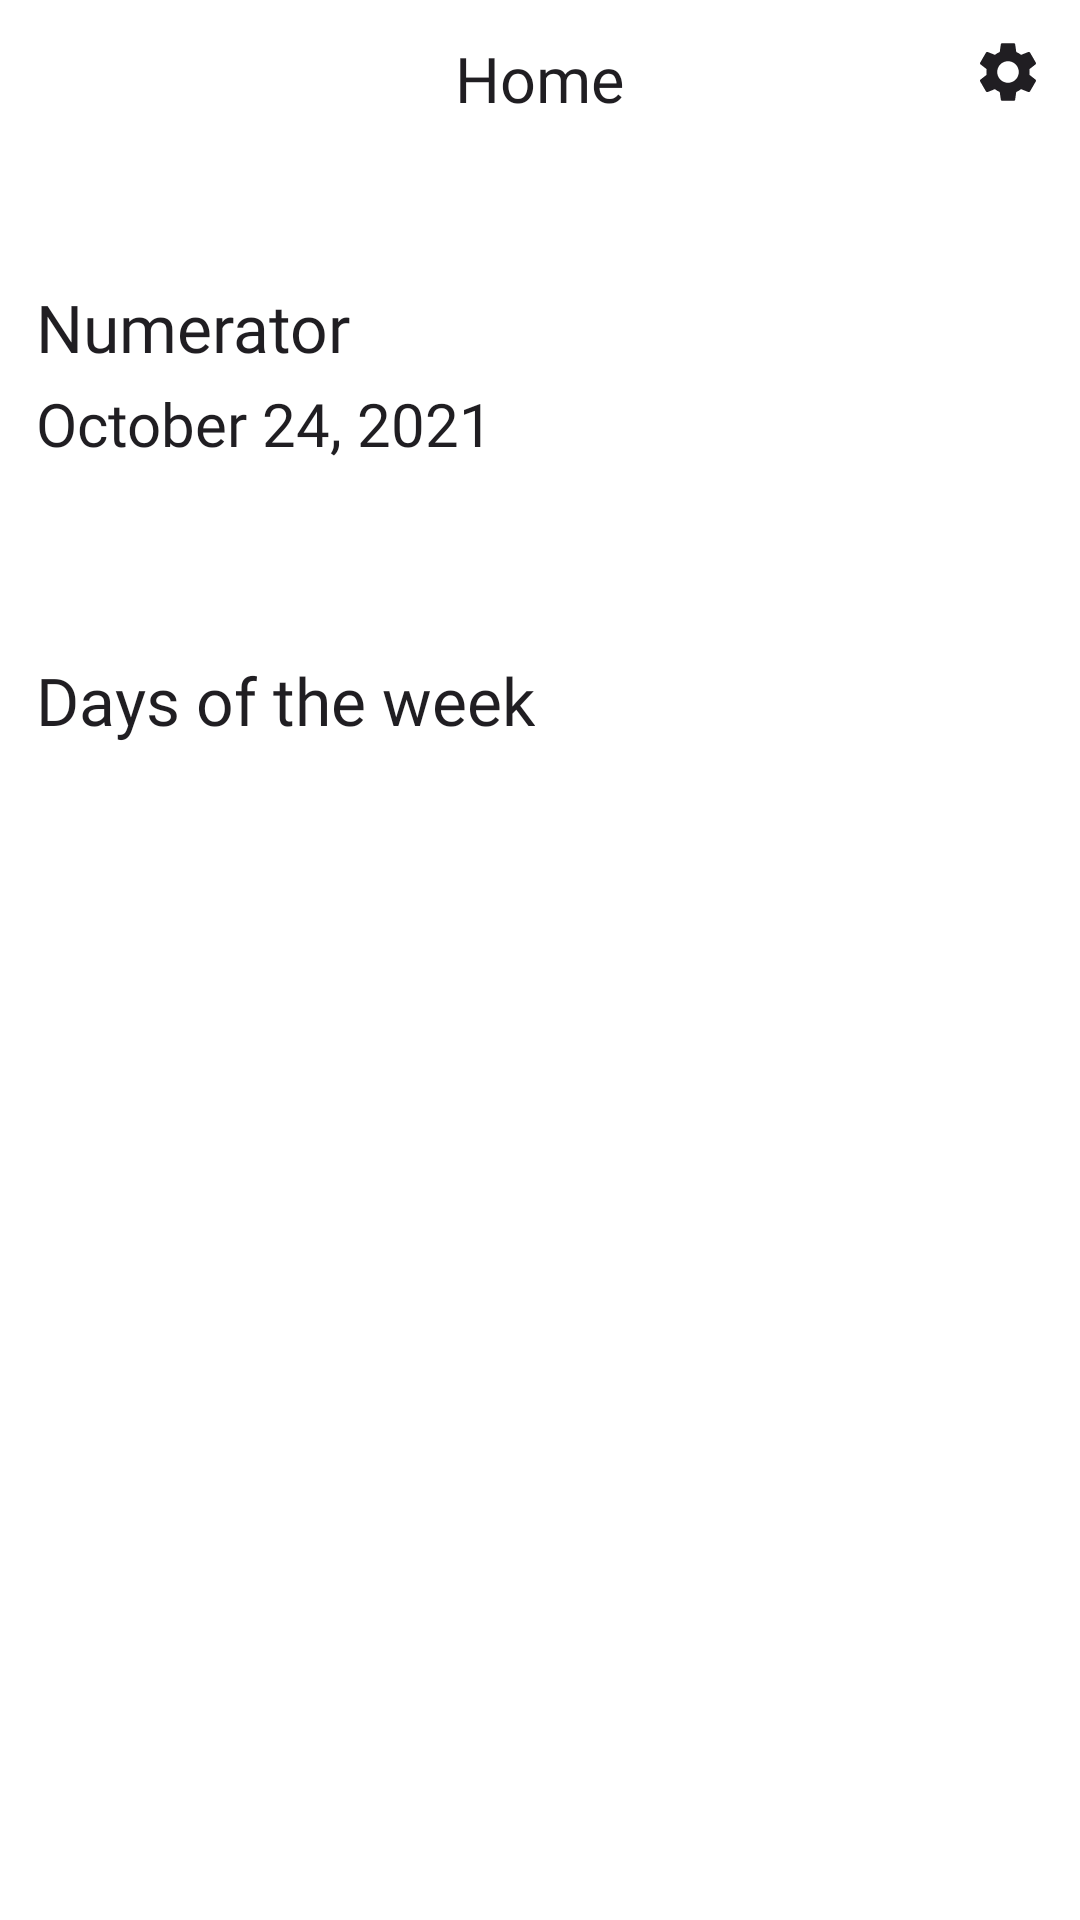

Produce the Android XML layout that renders to this screen, including the resource entries it uses.
<!-- AndroidManifest.xml: application theme Theme.ScheduleApp -->
<!-- res/layout/fragment_week.xml -->
<?xml version="1.0" encoding="utf-8"?>
<androidx.core.widget.NestedScrollView xmlns:android="http://schemas.android.com/apk/res/android"
    xmlns:app="http://schemas.android.com/apk/res-auto"
    xmlns:tools="http://schemas.android.com/tools"
    android:id="@+id/constraint_layout"
    android:layout_width="match_parent"
    android:layout_height="wrap_content"
    android:fillViewport="true"
    tools:context=".fragments.week.WeekFragment">

    <androidx.constraintlayout.widget.ConstraintLayout
        android:layout_width="match_parent"
        android:layout_height="wrap_content">

        <RelativeLayout
            android:id="@+id/rl_bar"
            android:layout_width="match_parent"
            android:layout_height="wrap_content"
            android:orientation="horizontal"
            android:paddingStart="12dp"
            android:paddingTop="12dp"
            android:paddingEnd="12dp"
            android:paddingBottom="12dp"
            app:layout_constraintEnd_toEndOf="parent"
            app:layout_constraintStart_toStartOf="parent"
            app:layout_constraintTop_toTopOf="parent">

            <androidx.appcompat.widget.AppCompatTextView
                android:id="@+id/tv_home"
                android:layout_width="wrap_content"
                android:layout_height="wrap_content"
                android:layout_centerHorizontal="true"
                android:fontFamily="@font/golos_semi_bold"
                android:text="@string/home"
                android:textColor="@color/elegant_black"
                android:textSize="21sp"
                tools:ignore="RelativeOverlap" />

            <androidx.appcompat.widget.AppCompatImageButton
                android:id="@+id/btn_settings"
                android:layout_width="24dp"
                android:layout_height="24dp"
                android:layout_alignParentEnd="true"
                android:background="@drawable/ic_settings"
                tools:ignore="SpeakableTextPresentCheck,TouchTargetSizeCheck" />

        </RelativeLayout>

        <androidx.appcompat.widget.LinearLayoutCompat
            android:id="@+id/lr_date"
            android:layout_width="match_parent"
            android:layout_height="wrap_content"
            android:layout_marginTop="30dp"
            android:orientation="vertical"
            android:padding="12dp"
            app:layout_constraintEnd_toEndOf="parent"
            app:layout_constraintHorizontal_bias="0.0"
            app:layout_constraintStart_toStartOf="parent"
            app:layout_constraintTop_toBottomOf="@id/rl_bar">

            <androidx.appcompat.widget.AppCompatTextView
                android:id="@+id/tv_type_of_week"
                android:layout_width="wrap_content"
                android:layout_height="wrap_content"
                android:fontFamily="@font/golos_semi_bold"
                android:text="@string/numerator"
                android:textColor="@color/elegant_black"
                android:textSize="22sp" />

            <androidx.appcompat.widget.AppCompatTextView
                android:id="@+id/tv_current_date"
                android:layout_width="wrap_content"
                android:layout_height="wrap_content"
                android:layout_marginTop="4dp"
                android:fontFamily="@font/golos_regular"
                android:text="@string/test_date"
                android:textColor="@color/elegant_black"
                android:textSize="20sp" />

        </androidx.appcompat.widget.LinearLayoutCompat>

        <androidx.recyclerview.widget.RecyclerView
            android:id="@+id/rv_advantage"
            android:layout_width="match_parent"
            android:layout_height="0dp"
            android:layout_marginTop="20dp"
            android:orientation="horizontal"
            app:layout_constraintEnd_toEndOf="parent"
            app:layout_constraintStart_toStartOf="parent"
            app:layout_constraintTop_toBottomOf="@id/lr_date"
            tools:listitem="@layout/item_advantage" />

        <androidx.appcompat.widget.LinearLayoutCompat
            android:id="@+id/lr_days_of_week"
            android:layout_width="match_parent"
            android:layout_height="wrap_content"
            android:layout_marginTop="20dp"
            android:padding="12dp"
            app:layout_constraintEnd_toEndOf="parent"
            app:layout_constraintStart_toStartOf="parent"
            app:layout_constraintTop_toBottomOf="@id/rv_advantage">

            <TextView
                android:layout_width="wrap_content"
                android:layout_height="wrap_content"
                android:fontFamily="@font/golos_regular"
                android:text="@string/days_of_the_week"
                android:textColor="@color/elegant_black"
                android:textSize="22sp" />

        </androidx.appcompat.widget.LinearLayoutCompat>

        <androidx.recyclerview.widget.RecyclerView
            android:id="@+id/rv_days"
            android:layout_width="match_parent"
            android:layout_height="wrap_content"
            android:clipToPadding="false"
            android:orientation="horizontal"
            android:overScrollMode="never"
            app:layout_constraintBottom_toBottomOf="parent"
            app:layout_constraintEnd_toEndOf="parent"
            app:layout_constraintStart_toStartOf="parent"
            app:layout_constraintTop_toBottomOf="@id/lr_days_of_week"
            tools:ignore="SpeakableTextPresentCheck"
            tools:listitem="@layout/item_day" />

    </androidx.constraintlayout.widget.ConstraintLayout>

</androidx.core.widget.NestedScrollView>
<!-- res/layout/item_advantage.xml (included above) -->
<?xml version="1.0" encoding="utf-8"?>
<androidx.cardview.widget.CardView xmlns:android="http://schemas.android.com/apk/res/android"
    xmlns:app="http://schemas.android.com/apk/res-auto"
    android:layout_width="match_parent"
    android:layout_height="wrap_content"
    app:cardCornerRadius="16dp"
    app:cardElevation="3dp"
    app:cardUseCompatPadding="true">

    <androidx.constraintlayout.widget.ConstraintLayout
        android:layout_width="match_parent"
        android:layout_height="wrap_content"
        android:background="@color/elegant_black"
        android:padding="20dp">

        <RelativeLayout
            android:id="@+id/rl_placeholder"
            android:layout_width="48dp"
            android:layout_height="48dp"
            android:background="@drawable/rounded_placeholder_white"
            android:gravity="center"
            app:layout_constraintStart_toStartOf="parent"
            app:layout_constraintTop_toTopOf="parent">

            <androidx.appcompat.widget.AppCompatTextView
                android:id="@+id/tv_symbol"
                android:layout_width="wrap_content"
                android:layout_height="wrap_content"
                android:fontFamily="@font/golos_medium"
                android:text="@string/test_symbol"
                android:textColor="@color/elegant_black"
                android:textSize="20sp" />

        </RelativeLayout>

        <androidx.appcompat.widget.AppCompatTextView
            android:id="@+id/tv_title"
            android:layout_width="wrap_content"
            android:layout_height="wrap_content"
            android:layout_marginStart="12dp"
            android:fontFamily="@font/golos_semi_bold"
            android:text="@string/advantage_title"
            android:textColor="@color/white"
            android:textSize="22sp"
            app:layout_constraintBottom_toBottomOf="@id/rl_placeholder"
            app:layout_constraintStart_toEndOf="@+id/rl_placeholder"
            app:layout_constraintTop_toTopOf="@id/rl_placeholder" />

        <androidx.appcompat.widget.AppCompatTextView
            android:id="@+id/tv_description"
            android:layout_width="wrap_content"
            android:layout_height="wrap_content"
            android:layout_marginTop="20dp"
            android:fontFamily="@font/golos_regular"
            android:text="@string/advantage_description"
            android:textColor="@color/white"
            android:textSize="14sp"
            app:layout_constraintStart_toStartOf="parent"
            app:layout_constraintTop_toBottomOf="@id/rl_placeholder" />

    </androidx.constraintlayout.widget.ConstraintLayout>

</androidx.cardview.widget.CardView>
<!-- res/layout/item_day.xml (included above) -->
<?xml version="1.0" encoding="utf-8"?>
<androidx.constraintlayout.widget.ConstraintLayout xmlns:android="http://schemas.android.com/apk/res/android"
    xmlns:app="http://schemas.android.com/apk/res-auto"
    android:id="@+id/constraint_layout"
    android:layout_width="match_parent"
    android:layout_height="wrap_content"
    android:padding="12dp">

    <RelativeLayout
        android:id="@+id/rl_placeholder"
        android:layout_width="48dp"
        android:layout_height="48dp"
        android:background="@drawable/rounded_placeholder"
        android:gravity="center"
        app:layout_constraintStart_toStartOf="parent"
        app:layout_constraintTop_toTopOf="parent">

        <androidx.appcompat.widget.AppCompatTextView
            android:id="@+id/tv_number_of_day"
            android:layout_width="wrap_content"
            android:layout_height="wrap_content"
            android:fontFamily="@font/golos_medium"
            android:text="@string/test_number"
            android:textColor="@color/white"
            android:textSize="20sp" />

    </RelativeLayout>

    <androidx.appcompat.widget.AppCompatTextView
        android:id="@+id/tv_day"
        android:layout_width="0dp"
        android:layout_height="wrap_content"
        android:layout_marginStart="12dp"
        android:layout_marginEnd="12dp"
        android:fontFamily="@font/golos_regular"
        android:text="@string/test_day_of_week"
        android:textColor="@color/elegant_black"
        android:textSize="20sp"
        app:layout_constraintBottom_toBottomOf="@+id/rl_placeholder"
        app:layout_constraintEnd_toStartOf="@id/btn_more"
        app:layout_constraintHorizontal_bias="0"
        app:layout_constraintStart_toEndOf="@+id/rl_placeholder"
        app:layout_constraintTop_toTopOf="@+id/rl_placeholder" />

    <androidx.appcompat.widget.AppCompatImageButton
        android:id="@+id/btn_more"
        android:layout_width="wrap_content"
        android:layout_height="wrap_content"
        android:background="@drawable/ic_next"
        app:layout_constraintBottom_toBottomOf="@+id/rl_placeholder"
        app:layout_constraintEnd_toEndOf="parent"
        app:layout_constraintTop_toTopOf="@+id/rl_placeholder" />

</androidx.constraintlayout.widget.ConstraintLayout>
<!-- resources referenced by this layout -->
<resources>
  <color name="elegant_black">#201E22</color>
  <color name="white">#FFFFFFFF</color>
  <!-- drawable ic_next (drawable) -->
  <vector xmlns:android="http://schemas.android.com/apk/res/android"
      android:width="28dp"
      android:height="28dp"
      android:viewportWidth="24"
      android:viewportHeight="24">
      <path
          android:fillColor="@color/elegant_black"
          android:pathData="M8.59,16.59L13.17,12 8.59,7.41 10,6l6,6 -6,6 -1.41,-1.41z" />
  </vector>
  <!-- drawable ic_settings (drawable) -->
  <vector xmlns:android="http://schemas.android.com/apk/res/android"
      android:width="24dp"
      android:height="24dp"
      android:viewportWidth="24"
      android:viewportHeight="24">
    <path
        android:fillColor="@color/elegant_black"
        android:pathData="M19.14,12.94c0.04,-0.3 0.06,-0.61 0.06,-0.94c0,-0.32 -0.02,-0.64 -0.07,-0.94l2.03,-1.58c0.18,-0.14 0.23,-0.41 0.12,-0.61l-1.92,-3.32c-0.12,-0.22 -0.37,-0.29 -0.59,-0.22l-2.39,0.96c-0.5,-0.38 -1.03,-0.7 -1.62,-0.94L14.4,2.81c-0.04,-0.24 -0.24,-0.41 -0.48,-0.41h-3.84c-0.24,0 -0.43,0.17 -0.47,0.41L9.25,5.35C8.66,5.59 8.12,5.92 7.63,6.29L5.24,5.33c-0.22,-0.08 -0.47,0 -0.59,0.22L2.74,8.87C2.62,9.08 2.66,9.34 2.86,9.48l2.03,1.58C4.84,11.36 4.8,11.69 4.8,12s0.02,0.64 0.07,0.94l-2.03,1.58c-0.18,0.14 -0.23,0.41 -0.12,0.61l1.92,3.32c0.12,0.22 0.37,0.29 0.59,0.22l2.39,-0.96c0.5,0.38 1.03,0.7 1.62,0.94l0.36,2.54c0.05,0.24 0.24,0.41 0.48,0.41h3.84c0.24,0 0.44,-0.17 0.47,-0.41l0.36,-2.54c0.59,-0.24 1.13,-0.56 1.62,-0.94l2.39,0.96c0.22,0.08 0.47,0 0.59,-0.22l1.92,-3.32c0.12,-0.22 0.07,-0.47 -0.12,-0.61L19.14,12.94zM12,15.6c-1.98,0 -3.6,-1.62 -3.6,-3.6s1.62,-3.6 3.6,-3.6s3.6,1.62 3.6,3.6S13.98,15.6 12,15.6z"/>
  </vector>
  <!-- drawable rounded_placeholder (drawable) -->
  <?xml version="1.0" encoding="utf-8"?>
  <shape xmlns:android="http://schemas.android.com/apk/res/android">
      <solid android:color="@color/elegant_black" />
      <corners android:radius="10dp" />
  </shape>
  <string name="advantage_description">Having difficulties with the application,\nor do you have ideas for further updates?\n\nContact me!</string>
  <string name="advantage_title">Your schedule</string>
  <string name="days_of_the_week">Days of the week</string>
  <string name="home">Home</string>
  <string name="numerator">Numerator</string>
  <string name="test_date">October 24, 2021</string>
  <string name="test_day_of_week">Monday</string>
  <string name="test_number" translatable="false">4</string>
  <string name="test_symbol" translatable="false">N</string>
  <style name="Theme.ScheduleApp" parent="Theme.MaterialComponents.DayNight.NoActionBar">
          
          <item name="colorPrimary">@color/elegant_black</item>
          <item name="colorPrimaryVariant">@color/white</item>
          <item name="colorOnPrimary">@color/white</item>
          
          <item name="colorSecondary">@color/teal_200</item>
          <item name="colorSecondaryVariant">@color/teal_700</item>
          <item name="colorOnSecondary">@color/black</item>
          
          <item name="android:statusBarColor" tools:targetApi="l">?attr/colorPrimaryVariant</item>
          <item name="android:windowLightStatusBar">true</item>
          
      </style>
  <color name="teal_200">#201E22</color>
  <color name="teal_700">#201E22</color>
  <color name="black">#FF000000</color>
</resources>
